Run: headless pygame with SDL's dummy video driver; simulated clock (each Clock.tick advances the game by its frame time, no real sleeping); random seed 0; keys injected as events and as key.get_pressed() state; no mouse input.
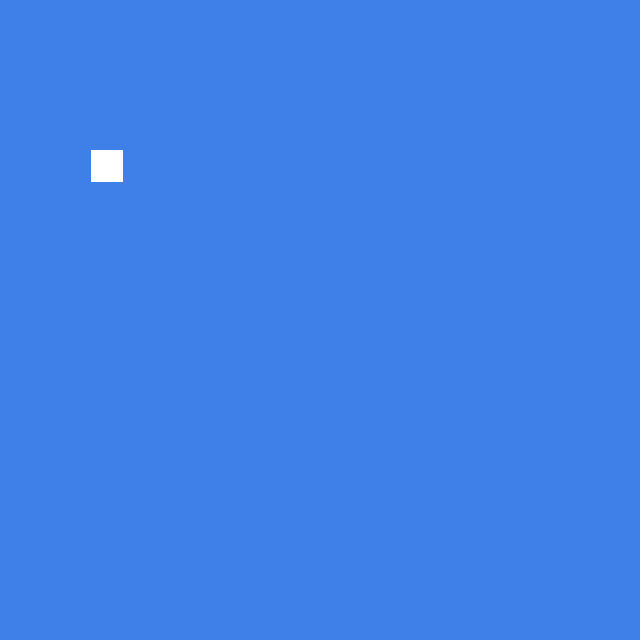
Frame 1 of 4 · flips 1–60 · no input
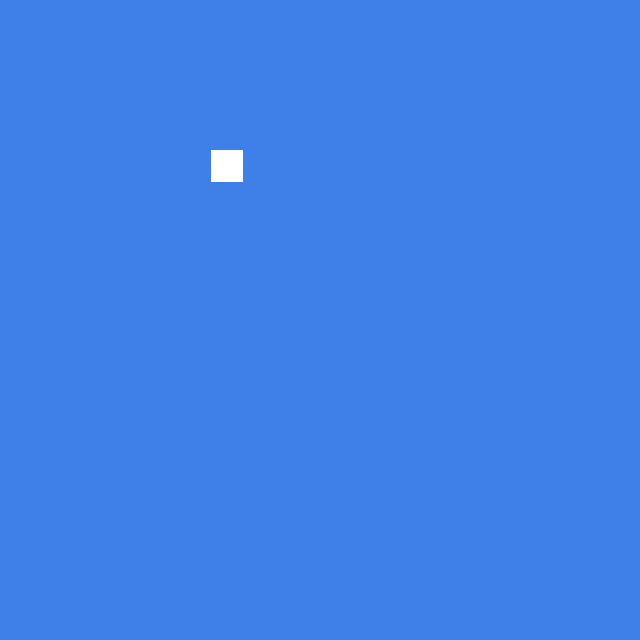
Frame 2 of 4 · flips 61–180 · tapped SPACE, RETURN · held RIGHT (→), D
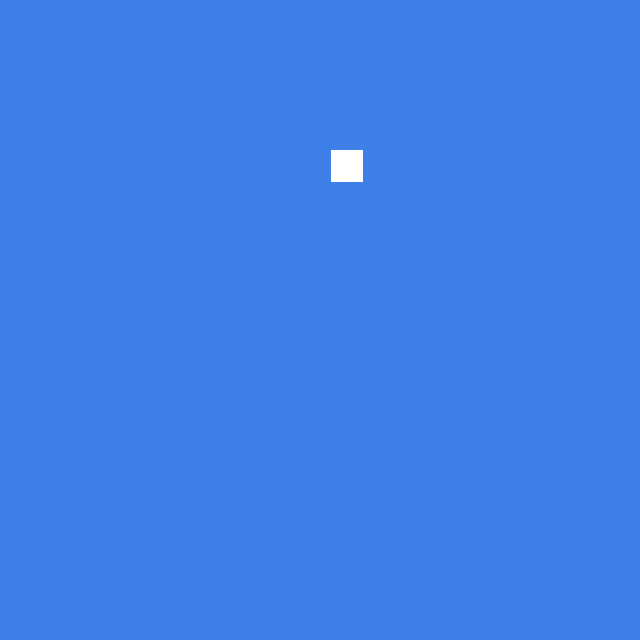
Frame 3 of 4 · flips 181–300 · held DOWN (↓), S
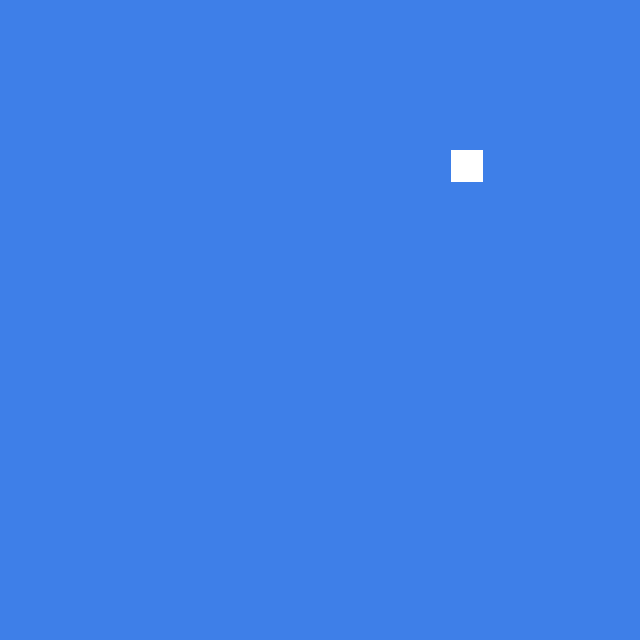
Frame 4 of 4 · flips 301–420 · held LEFT (←), A, UP (↑), W

The pygame program that drew these frames:

import pygame

FPS = 45

# Starts up Pygame
pygame.init()
# Set up the screen for
screen = pygame.display.set_mode((640,640))
# Color the background blue
screen.fill((62, 127, 232))
# Keeps track of game clock
clock = pygame.time.Clock()
running = True

xMove = 32

while running == True:

    # Set the game speed
    clock.tick(FPS)

    # Color the background blue / wipes the screen
    screen.fill((62, 127, 232))

    for event in pygame.event.get():
        # Check for exiting out of window
        if event.type == pygame.QUIT :
            running = False

    box = pygame.draw.rect(screen, (255,255,255), (xMove,150,32,32) )
    xMove = xMove + 1
    
    pygame.display.flip()


pygame.quit()
